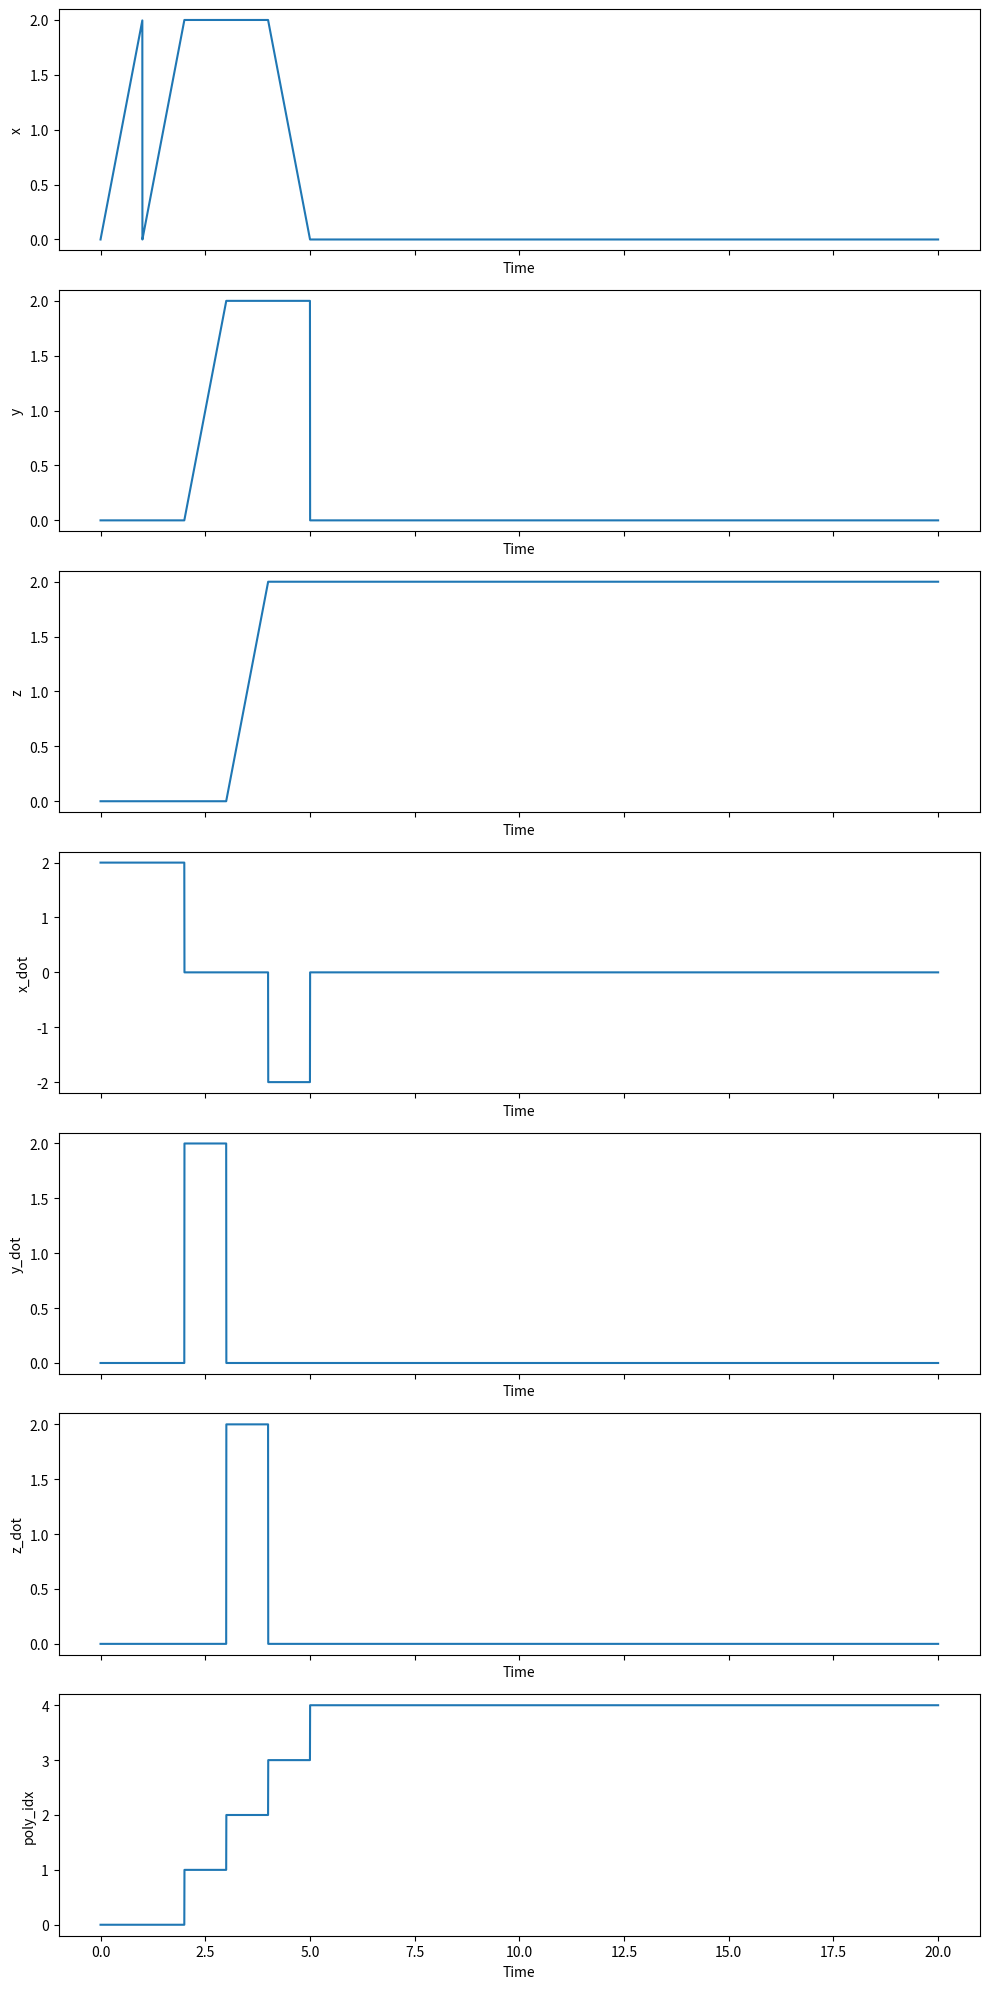

Write the Python code that produced this figure.
import numpy as np

class WaypointTraj(object):
    """

    """
    def __init__(self, points):
        """
        This is the constructor for the Trajectory object. A fresh trajectory
        object will be constructed before each mission. For a waypoint
        trajectory, the input argument is an array of 3D destination
        coordinates. You are free to choose the times of arrival and the path
        taken between the points in any way you like.

        You should initialize parameters and pre-compute values such as
        polynomial coefficients here.

        Inputs:
            points, (N, 3) array of N waypoint coordinates in 3D
        """

        # STUDENT CODE HERE
        self.points = points
        self.velocity = 2.0
        self.line_segments = np.diff(points, axis=0)
        self.segment_distances = np.linalg.norm(self.line_segments, axis=1)
        self.segment_directions = self.line_segments / self.segment_distances[:, np.newaxis]
        self.segment_times = self.segment_distances / self.velocity
        self.cumulative_times = np.cumsum(self.segment_times)
        assert self.cumulative_times.shape == (self.points.shape[0] - 1, )


    def update(self, t):
        """
        Given the present time, return the desired flat output and derivatives.

        Inputs
            t, time, s
        Outputs
            flat_output, a dict describing the present desired flat outputs with keys
                x,        position, m
                x_dot,    velocity, m/s
                x_ddot,   acceleration, m/s**2
                x_dddot,  jerk, m/s**3
                x_ddddot, snap, m/s**4
                yaw,      yaw angle, rad
                yaw_dot,  yaw rate, rad/s
        """
        x        = np.zeros((3,))
        x_dot    = np.zeros((3,))
        x_ddot   = np.zeros((3,))
        x_dddot  = np.zeros((3,))
        x_ddddot = np.zeros((3,))
        yaw = 0
        yaw_dot = 0

        # STUDENT CODE HERE
        poly_idx = self.cumulative_times.searchsorted(t) -1 # find the index of the segment that the time t is in
        
        if poly_idx > self.points.shape[0] - 1:
            poly_idx = self.points.shape[0]-1

        if poly_idx < 0:
            poly_idx = 0

        if self.points.shape[0] != 1:
            if t < self.cumulative_times[0]:
                dt = t
            else:
                dt = t - self.cumulative_times[poly_idx]
            x = self.points[poly_idx] + self.segment_directions[poly_idx] * self.velocity * dt
            x_dot = self.segment_directions[poly_idx] * self.velocity

            if t>self.cumulative_times[-1]:
                x = self.points[-1]
                x_dot = np.zeros(3)
        else:
            x = self.points[0]
            x_dot = np.zeros(3)
            


        flat_output = { 'x':x, 'x_dot':x_dot, 'x_ddot':x_ddot, 'x_dddot':x_dddot, 'x_ddddot':x_ddddot,
                        'yaw':yaw, 'yaw_dot':yaw_dot}
        return flat_output

if __name__ == "__main__":
    # points = np.array([[1,0,0],[0,1,0],[0,0,1],[1,1,0],[1,0,1],[0,1,1],[1,1,1]])
    # points = np.array([[0.0, 0.0, 1.0],[0.0, 1.0, 1.0],[1.0, 1.0, 1.0],[0.0, 0.0, 1.0]])
    points = np.array([
     [0.0, 0.0, 0.0],
        [2.0, 0.0, 0.0],
        [2.0, 2.0, 0.0],
        [2.0, 2.0, 2.0],
        [0.0, 2.0, 2.0],
        [0.0, 0.0, 2.0]])
    # points = np.array([])
    wp = WaypointTraj(points)
    t = np.arange(0, 20, 1/500)
    poly_idx_array = np.array([])

    for dt in t:
        poly_idx = wp.cumulative_times.searchsorted(dt) -1 # find the index of the segment that the time t is in
            
        if poly_idx > wp.points.shape[0] - 1:
            poly_idx = wp.points.shape[0]-1

        if poly_idx < 0:
            poly_idx = 0

        poly_idx_array = np.append(poly_idx_array, poly_idx)
    poly_idx = poly_idx_array
    import matplotlib.pyplot as plt

    x = np.array([output['x'][0] for output in [wp.update(time) for time in t]])
    y = np.array([output['x'][1] for output in [wp.update(time) for time in t]])
    z = np.array([output['x'][2] for output in [wp.update(time) for time in t]])
    x_dot = np.array([output['x_dot'][0] for output in [wp.update(time) for time in t]])
    y_dot = np.array([output['x_dot'][1] for output in [wp.update(time) for time in t]])
    z_dot = np.array([output['x_dot'][2] for output in [wp.update(time) for time in t]])

    fig, axs = plt.subplots(7, 1, figsize=(10, 20), sharex=True)

    axs[0].plot(t, x)
    axs[0].set_ylabel('x')
    axs[0].set_xlabel('Time')

    axs[1].plot(t, y)
    axs[1].set_ylabel('y')
    axs[1].set_xlabel('Time')

    axs[2].plot(t, z)
    axs[2].set_ylabel('z')
    axs[2].set_xlabel('Time')

    axs[3].plot(t, x_dot)
    axs[3].set_ylabel('x_dot')
    axs[3].set_xlabel('Time')

    axs[4].plot(t, y_dot)
    axs[4].set_ylabel('y_dot')
    axs[4].set_xlabel('Time')

    axs[5].plot(t, z_dot)
    axs[5].set_ylabel('z_dot')
    axs[5].set_xlabel('Time')

    axs[6].plot(t, poly_idx)
    axs[6].set_ylabel('poly_idx')
    axs[6].set_xlabel('Time')

    plt.tight_layout()
    plt.show()